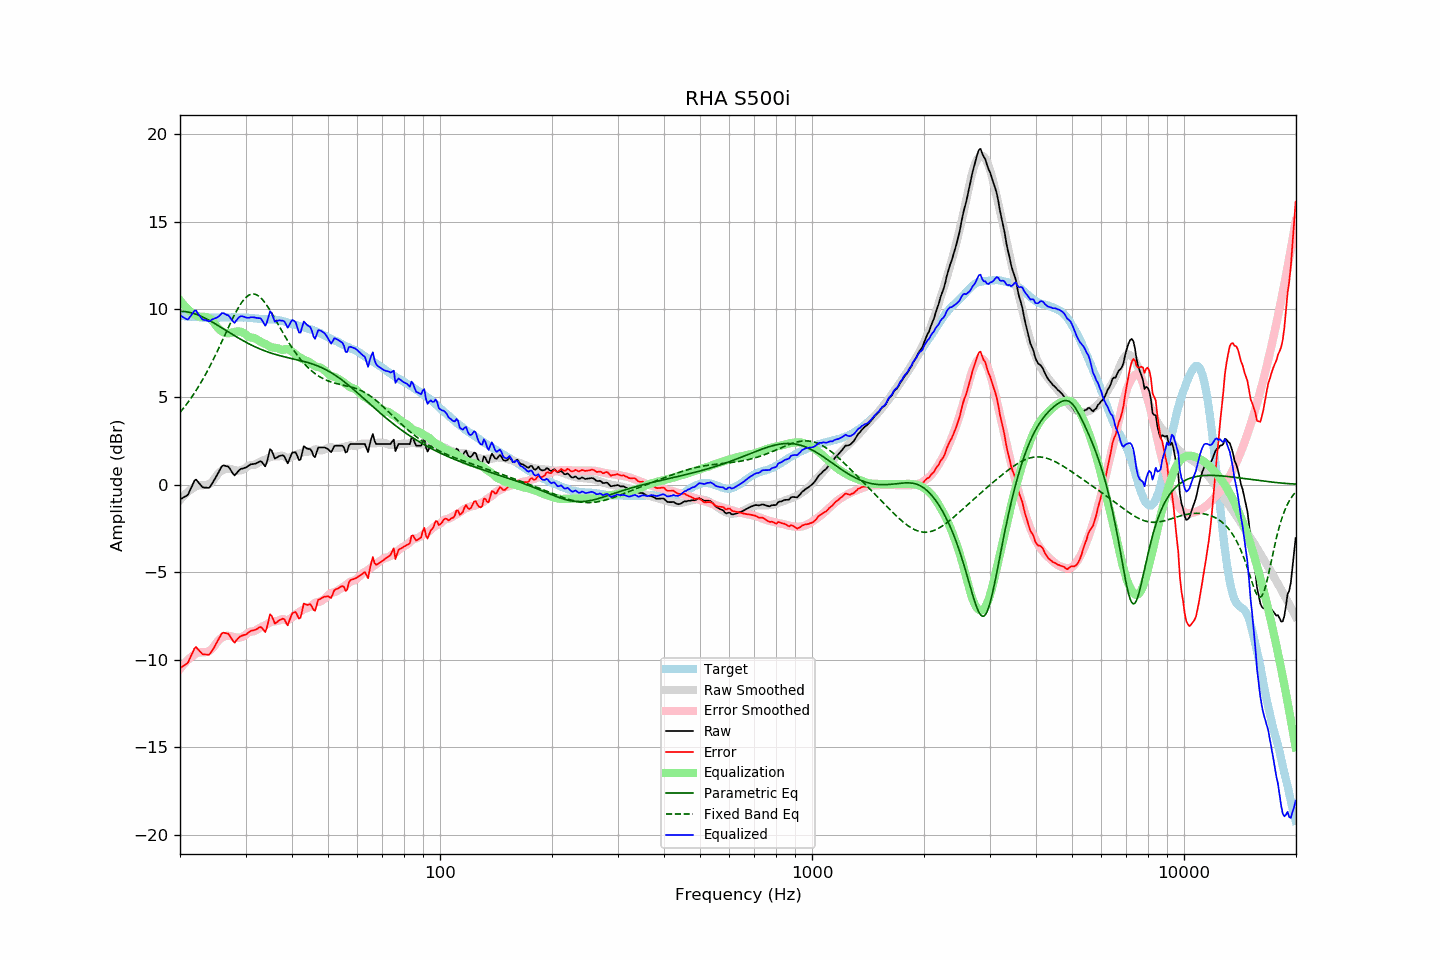

Values plotted in this chart, from the file beside it:
frequency, raw, error, smoothed, error_smoothed, equalization, parametric_eq, fixed_band_eq, equalized_raw, equalized_smoothed, target
20.00, -0.85, -10.49, -0.89, -10.53, 10.53, 9.89, 4.12, 9.67, 9.64, 9.63
20.20, -0.80, -10.43, -0.78, -10.41, 10.41, 9.89, 4.23, 9.60, 9.63, 9.62
20.40, -0.74, -10.36, -0.68, -10.30, 10.30, 9.89, 4.34, 9.55, 9.62, 9.61
20.61, -0.69, -10.31, -0.58, -10.19, 10.19, 9.88, 4.46, 9.50, 9.61, 9.61
20.81, -0.64, -10.24, -0.49, -10.09, 10.09, 9.87, 4.58, 9.45, 9.60, 9.59
21.02, -0.57, -10.17, -0.41, -10.00, 10.00, 9.85, 4.70, 9.43, 9.59, 9.59
21.23, -0.37, -9.96, -0.33, -9.92, 9.92, 9.83, 4.83, 9.55, 9.59, 9.58
21.44, -0.17, -9.77, -0.26, -9.84, 9.84, 9.81, 4.96, 9.67, 9.58, 9.59
21.66, 0.02, -9.56, -0.20, -9.77, 9.77, 9.79, 5.09, 9.80, 9.57, 9.58
21.87, 0.22, -9.36, -0.15, -9.71, 9.71, 9.76, 5.23, 9.93, 9.57, 9.57
22.09, 0.28, -9.28, -0.09, -9.66, 9.66, 9.73, 5.37, 9.94, 9.56, 9.56
22.31, 0.17, -9.39, -0.05, -9.61, 9.61, 9.69, 5.52, 9.78, 9.56, 9.56
22.54, 0.07, -9.49, -0.04, -9.59, 9.59, 9.65, 5.67, 9.66, 9.55, 9.55
22.76, -0.04, -9.59, -0.04, -9.58, 9.58, 9.61, 5.82, 9.54, 9.55, 9.54
22.99, -0.15, -9.69, -0.04, -9.58, 9.58, 9.57, 5.98, 9.43, 9.54, 9.53
23.22, -0.17, -9.70, -0.04, -9.58, 9.58, 9.53, 6.14, 9.40, 9.54, 9.52
23.45, -0.17, -9.71, -0.03, -9.57, 9.57, 9.48, 6.31, 9.39, 9.54, 9.53
23.69, -0.18, -9.71, -0.01, -9.55, 9.55, 9.44, 6.48, 9.36, 9.53, 9.52
23.92, -0.19, -9.72, 0.02, -9.51, 9.51, 9.39, 6.65, 9.32, 9.53, 9.52
24.16, -0.09, -9.63, 0.08, -9.45, 9.45, 9.34, 6.83, 9.36, 9.53, 9.53
24.40, 0.06, -9.49, 0.16, -9.37, 9.37, 9.28, 7.01, 9.43, 9.53, 9.54
24.65, 0.20, -9.34, 0.27, -9.26, 9.26, 9.23, 7.19, 9.47, 9.54, 9.54
24.89, 0.37, -9.18, 0.40, -9.13, 9.13, 9.18, 7.38, 9.50, 9.54, 9.54
25.14, 0.53, -9.01, 0.53, -9.01, 9.01, 9.12, 7.57, 9.53, 9.54, 9.53
25.39, 0.70, -8.84, 0.64, -8.90, 8.90, 9.06, 7.77, 9.60, 9.54, 9.53
25.65, 0.87, -8.67, 0.73, -8.81, 8.81, 9.01, 7.96, 9.68, 9.54, 9.53
25.91, 1.04, -8.50, 0.80, -8.75, 8.75, 8.95, 8.16, 9.79, 9.55, 9.54
26.16, 1.10, -8.46, 0.85, -8.70, 8.70, 8.89, 8.36, 9.79, 9.55, 9.55
26.43, 1.08, -8.48, 0.89, -8.66, 8.66, 8.84, 8.56, 9.74, 9.55, 9.55
26.69, 1.05, -8.51, 0.91, -8.64, 8.64, 8.78, 8.76, 9.69, 9.55, 9.55
26.96, 1.03, -8.52, 0.91, -8.64, 8.64, 8.72, 8.95, 9.67, 9.55, 9.54
27.23, 0.91, -8.64, 0.90, -8.65, 8.65, 8.67, 9.15, 9.56, 9.55, 9.54
27.50, 0.76, -8.79, 0.87, -8.67, 8.67, 8.61, 9.34, 9.43, 9.55, 9.54
27.77, 0.61, -8.94, 0.85, -8.70, 8.70, 8.55, 9.53, 9.31, 9.55, 9.55
28.05, 0.52, -9.04, 0.83, -8.72, 8.72, 8.50, 9.71, 9.24, 9.55, 9.55
28.33, 0.63, -8.91, 0.81, -8.74, 8.74, 8.44, 9.89, 9.37, 9.55, 9.53
28.62, 0.73, -8.80, 0.80, -8.75, 8.75, 8.39, 10.05, 9.48, 9.55, 9.53
28.90, 0.84, -8.71, 0.80, -8.74, 8.74, 8.33, 10.21, 9.58, 9.54, 9.54
29.19, 0.90, -8.65, 0.82, -8.72, 8.72, 8.28, 10.35, 9.62, 9.54, 9.54
29.48, 0.92, -8.62, 0.85, -8.69, 8.69, 8.23, 10.48, 9.60, 9.54, 9.53
29.78, 0.95, -8.59, 0.90, -8.63, 8.63, 8.18, 10.59, 9.58, 9.53, 9.53
30.08, 0.98, -8.57, 0.96, -8.57, 8.57, 8.13, 10.69, 9.54, 9.53, 9.54
30.38, 1.04, -8.50, 1.03, -8.49, 8.49, 8.08, 10.77, 9.53, 9.52, 9.53
30.68, 1.10, -8.42, 1.09, -8.43, 8.43, 8.03, 10.82, 9.53, 9.52, 9.51
30.99, 1.16, -8.36, 1.11, -8.40, 8.40, 7.99, 10.86, 9.55, 9.51, 9.51
31.30, 1.17, -8.34, 1.11, -8.39, 8.39, 7.94, 10.88, 9.56, 9.50, 9.50
31.61, 1.18, -8.32, 1.12, -8.37, 8.37, 7.90, 10.88, 9.55, 9.50, 9.49
31.93, 1.20, -8.29, 1.16, -8.33, 8.33, 7.85, 10.86, 9.53, 9.49, 9.48
32.24, 1.24, -8.25, 1.21, -8.27, 8.27, 7.81, 10.82, 9.51, 9.48, 9.48
32.57, 1.29, -8.18, 1.26, -8.22, 8.22, 7.77, 10.76, 9.50, 9.48, 9.46
32.89, 1.34, -8.13, 1.31, -8.16, 8.16, 7.73, 10.68, 9.50, 9.47, 9.46
33.22, 1.28, -8.19, 1.35, -8.12, 8.12, 7.70, 10.59, 9.39, 9.47, 9.46
33.55, 1.15, -8.30, 1.39, -8.07, 8.07, 7.66, 10.48, 9.23, 9.46, 9.45
33.89, 1.04, -8.43, 1.42, -8.03, 8.03, 7.62, 10.37, 9.07, 9.46, 9.46
34.23, 1.25, -8.19, 1.47, -7.99, 7.99, 7.59, 10.24, 9.24, 9.45, 9.44
34.57, 1.64, -7.81, 1.52, -7.93, 7.93, 7.56, 10.10, 9.57, 9.45, 9.44
34.92, 2.02, -7.41, 1.57, -7.87, 7.87, 7.53, 9.95, 9.89, 9.44, 9.43
35.27, 1.95, -7.50, 1.60, -7.84, 7.84, 7.50, 9.80, 9.78, 9.43, 9.44
35.62, 1.72, -7.71, 1.60, -7.82, 7.82, 7.47, 9.64, 9.54, 9.43, 9.42
35.97, 1.49, -7.94, 1.60, -7.81, 7.81, 7.44, 9.48, 9.30, 9.41, 9.42
... 635 more rows
